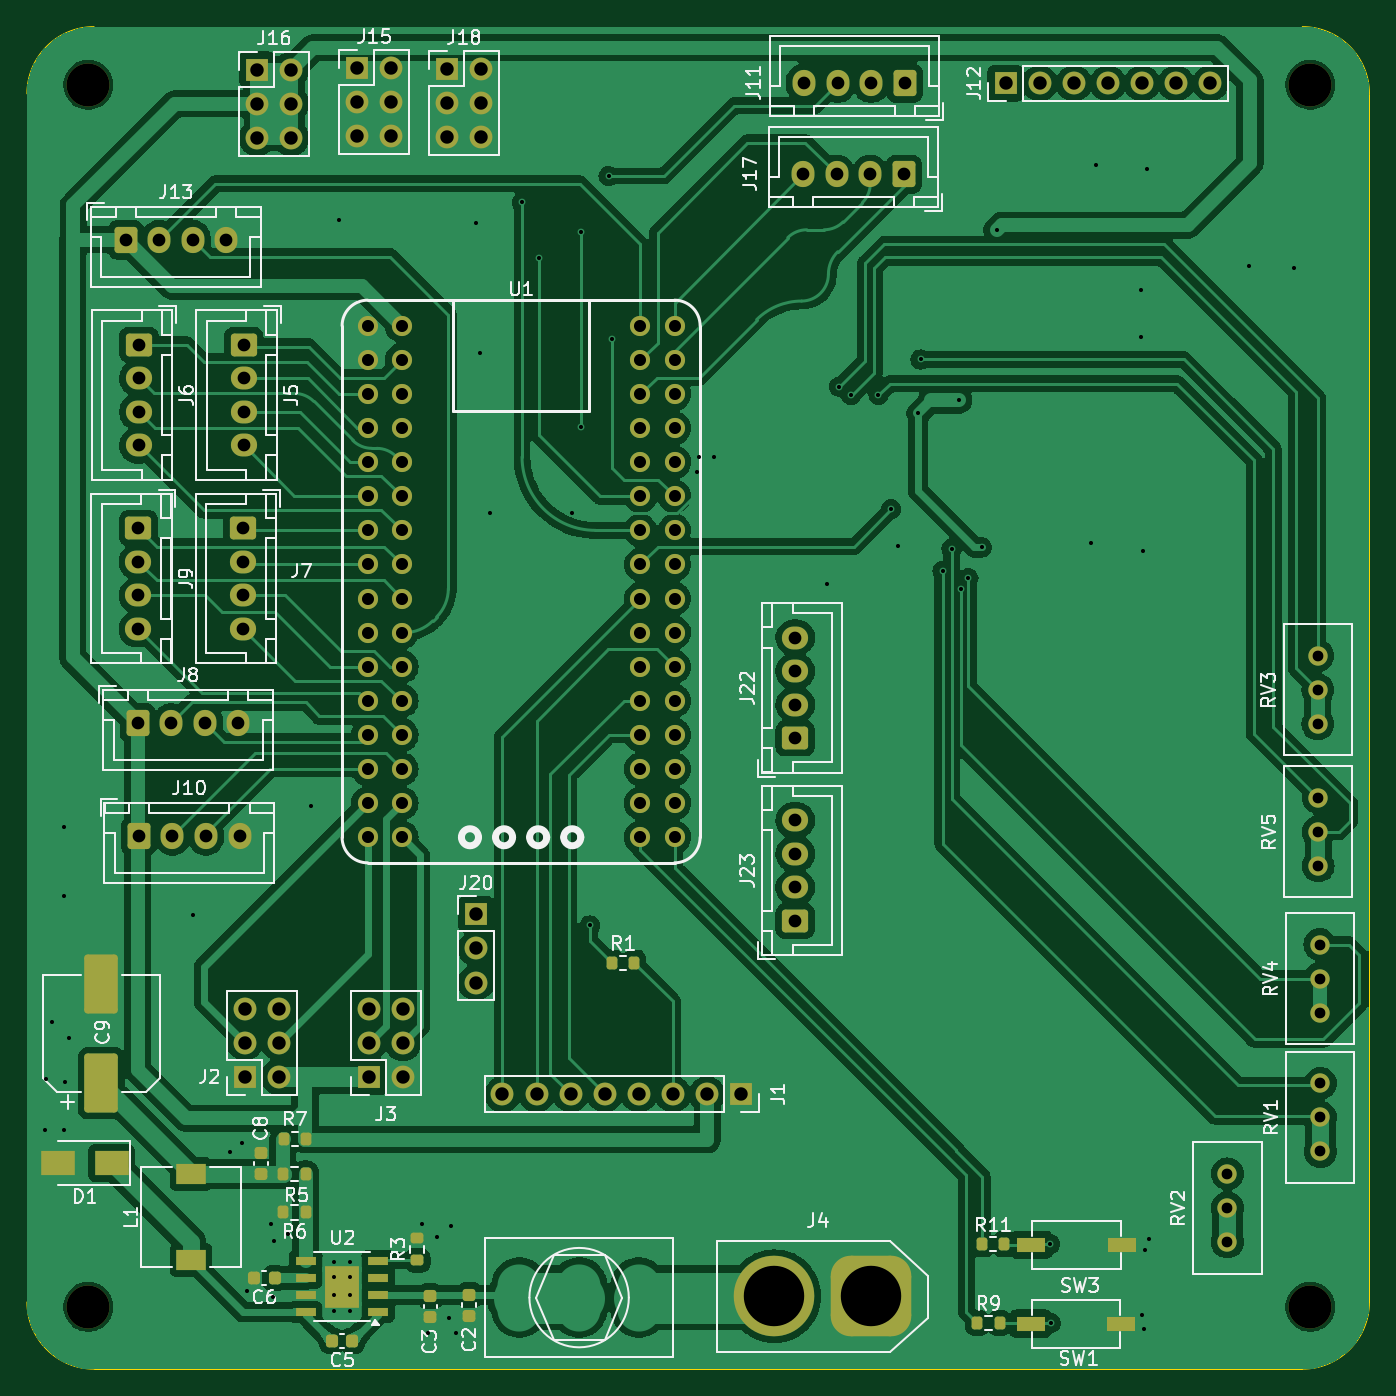
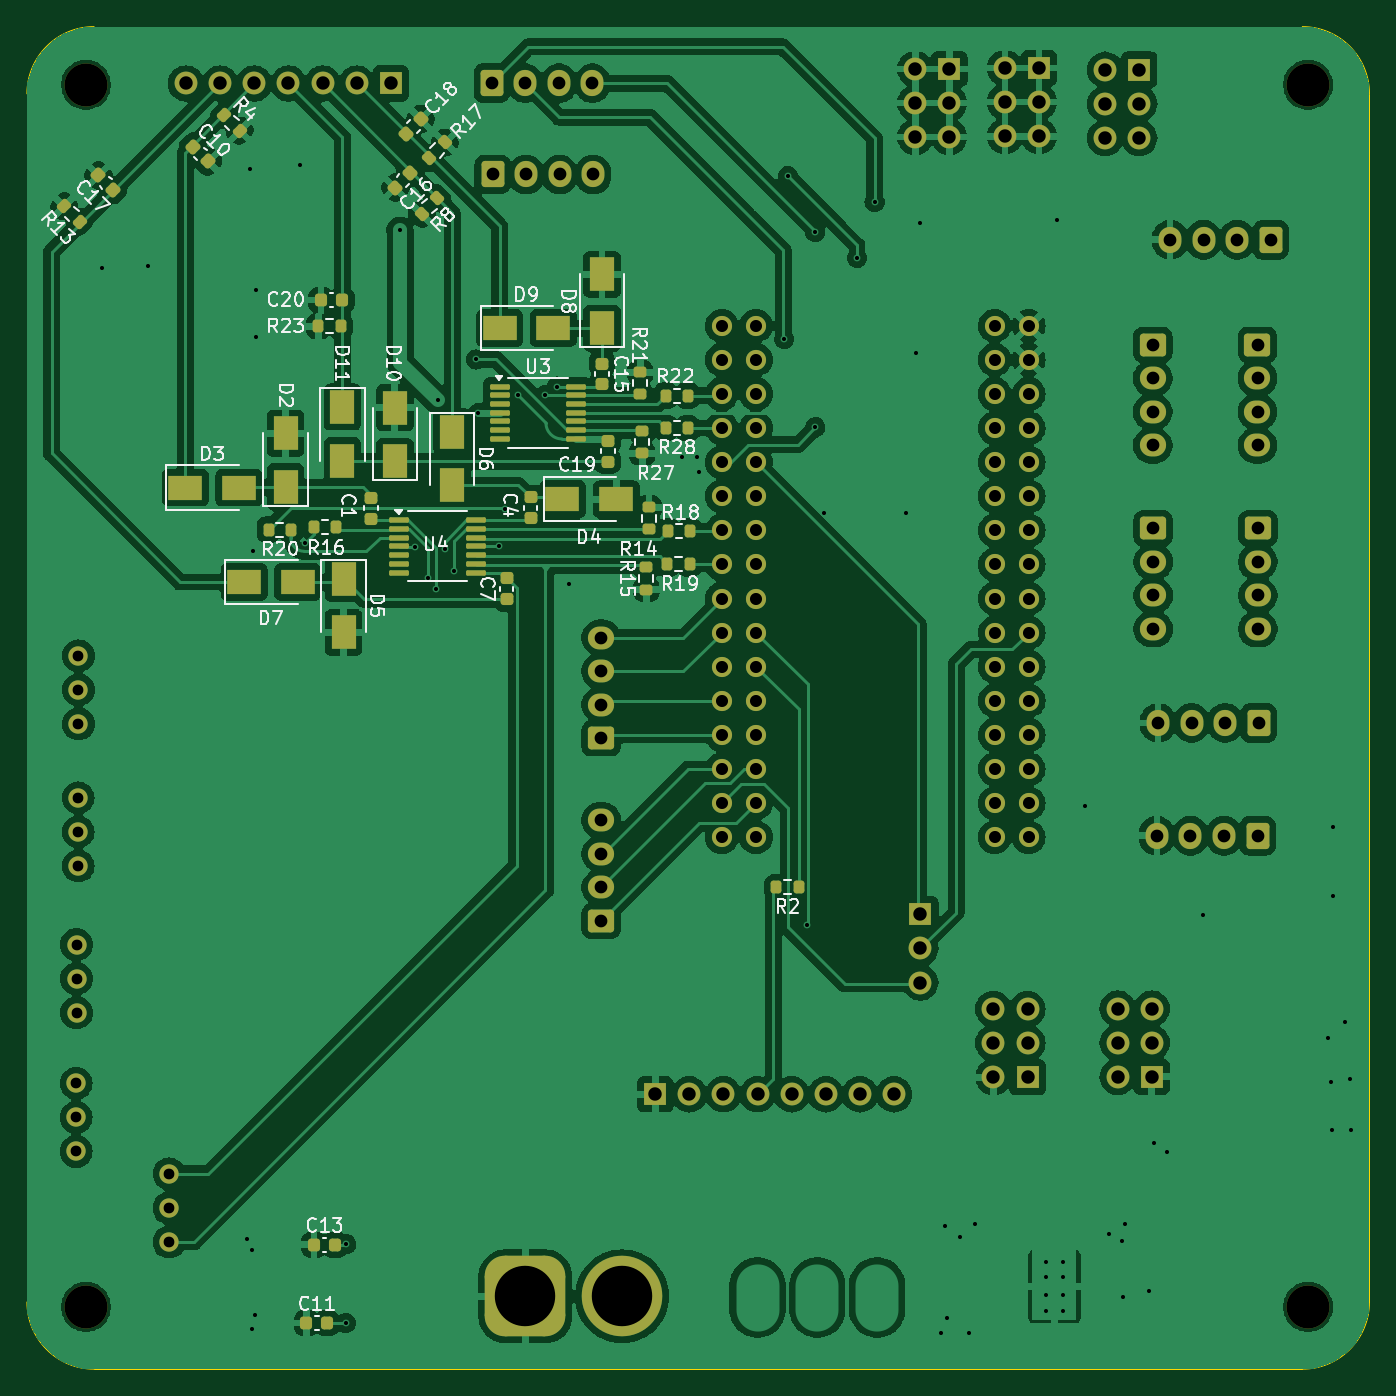
Circuit board: 11 layer files. Board 100.0 x 100.0 mm.
- bottom_copper: STC_mainboard-B_Cu.gbr (316954 bytes)
- bottom_mask: STC_mainboard-B_Mask.gbr (12342 bytes)
- paste: STC_mainboard-B_Paste.gbr (6347 bytes)
- bottom_silk: STC_mainboard-B_Silkscreen.gbr (66025 bytes)
- outline: STC_mainboard-Edge_Cuts.gbr (996 bytes)
- top_copper: STC_mainboard-F_Cu.gbr (217912 bytes)
- top_mask: STC_mainboard-F_Mask.gbr (9388 bytes)
- paste: STC_mainboard-F_Paste.gbr (3388 bytes)
- top_silk: STC_mainboard-F_Silkscreen.gbr (77914 bytes)
- drill: STC_mainboard-NPTH.drl (394 bytes)
- drill: STC_mainboard-PTH.drl (4764 bytes)

=== bottom_copper: STC_mainboard-B_Cu.gbr (316954 bytes, source omitted) ===
=== bottom_mask: STC_mainboard-B_Mask.gbr (12342 bytes, source omitted) ===
=== paste: STC_mainboard-B_Paste.gbr (6347 bytes, source omitted) ===
=== bottom_silk: STC_mainboard-B_Silkscreen.gbr (66025 bytes, source omitted) ===
=== outline: STC_mainboard-Edge_Cuts.gbr ===
%TF.GenerationSoftware,KiCad,Pcbnew,8.0.0*%
%TF.CreationDate,2026-01-09T17:06:32+08:00*%
%TF.ProjectId,STC_mainboard,5354435f-6d61-4696-9e62-6f6172642e6b,rev?*%
%TF.SameCoordinates,Original*%
%TF.FileFunction,Profile,NP*%
%FSLAX46Y46*%
G04 Gerber Fmt 4.6, Leading zero omitted, Abs format (unit mm)*
G04 Created by KiCad (PCBNEW 8.0.0) date 2026-01-09 17:06:32*
%MOMM*%
%LPD*%
G01*
G04 APERTURE LIST*
%TA.AperFunction,Profile*%
%ADD10C,0.100000*%
%TD*%
G04 APERTURE END LIST*
D10*
X226390000Y-59440000D02*
X226390000Y-149440000D01*
X221390000Y-154440000D02*
X131390000Y-154440000D01*
X131390000Y-54440000D02*
X221390000Y-54440000D01*
X226390000Y-149440000D02*
G75*
G02*
X221390000Y-154440000I-5000000J0D01*
G01*
X126390000Y-59440000D02*
G75*
G02*
X131390000Y-54440000I5000000J0D01*
G01*
X131390000Y-154440000D02*
G75*
G02*
X126390000Y-149440000I0J5000000D01*
G01*
X126390000Y-149440000D02*
X126390000Y-59440000D01*
X221390000Y-54440000D02*
G75*
G02*
X226390000Y-59440000I0J-5000000D01*
G01*
M02*

=== top_copper: STC_mainboard-F_Cu.gbr (217912 bytes, source omitted) ===
=== top_mask: STC_mainboard-F_Mask.gbr (9388 bytes, source omitted) ===
=== paste: STC_mainboard-F_Paste.gbr (3388 bytes, source withheld) ===
=== top_silk: STC_mainboard-F_Silkscreen.gbr (77914 bytes, source omitted) ===
=== drill: STC_mainboard-NPTH.drl ===
M48
; DRILL file {KiCad 8.0.0} date 2026-01-09T17:06:34+0800
; FORMAT={-:-/ absolute / inch / decimal}
; #@! TF.CreationDate,2026-01-09T17:06:34+08:00
; #@! TF.GenerationSoftware,Kicad,Pcbnew,8.0.0
; #@! TF.FileFunction,NonPlated,1,2,NPTH
FMAT,2
INCH
; #@! TA.AperFunction,NonPlated,NPTH,ComponentDrill
T1C0.1260
%
G90
G05
T1
X5.1559Y-2.3138
X5.1559Y-5.8976
X8.7398Y-2.3138
X8.7398Y-5.8976
M30

=== drill: STC_mainboard-PTH.drl ===
M48
; DRILL file {KiCad 8.0.0} date 2026-01-09T17:06:34+0800
; FORMAT={-:-/ absolute / inch / decimal}
; #@! TF.CreationDate,2026-01-09T17:06:34+08:00
; #@! TF.GenerationSoftware,Kicad,Pcbnew,8.0.0
; #@! TF.FileFunction,Plated,1,2,PTH
FMAT,2
INCH
; #@! TA.AperFunction,Plated,PTH,ComponentDrill
T1C0.0118
; #@! TA.AperFunction,Plated,PTH,ViaDrill
T2C0.0120
; #@! TA.AperFunction,Plated,PTH,ComponentDrill
T3C0.0315
; #@! TA.AperFunction,Plated,PTH,ComponentDrill
T4C0.0354
; #@! TA.AperFunction,Plated,PTH,ComponentDrill
T5C0.0374
; #@! TA.AperFunction,Plated,PTH,ComponentDrill
T6C0.0394
; #@! TA.AperFunction,Plated,PTH,ComponentDrill
T7C0.1772
%
G90
G05
T1
X5.876Y-5.7671
X5.876Y-5.8104
X5.876Y-5.8616
X5.876Y-5.9089
X5.9232Y-5.7671
X5.9232Y-5.8104
X5.9232Y-5.8616
X5.9232Y-5.9089
T2
X5.0287Y-5.3803
X5.0331Y-5.2303
X5.0484Y-5.0618
X5.0835Y-4.4906
X5.0835Y-4.6921
X5.0854Y-5.3795
X5.0886Y-5.2374
X5.0988Y-5.1079
X5.4638Y-4.7488
X5.5701Y-5.4433
X5.6067Y-5.4185
X5.6217Y-5.85
X5.6921Y-5.6535
X5.698Y-5.8673
X5.7004Y-5.7043
X5.7402Y-5.685
X5.8102Y-4.4295
X5.8909Y-2.7114
X6.1331Y-5.6555
X6.1516Y-5.9732
X6.178Y-5.6917
X6.2138Y-5.9311
X6.2205Y-5.6598
X6.2339Y-5.9752
X6.2941Y-2.7181
X6.3051Y-3.1
X6.3346Y-3.5689
X6.4272Y-2.6579
X6.4787Y-2.8213
X6.5744Y-3.5705
X6.6012Y-3.3181
X6.6016Y-2.7461
X6.6268Y-4.7791
X6.6815Y-2.5811
X6.6925Y-3.0591
X6.9417Y-3.448
X6.9472Y-3.4043
X6.9909Y-3.4059
X7.3236Y-3.7791
X7.3587Y-3.1988
X7.3929Y-3.224
X7.4732Y-3.2232
X7.5102Y-3.5587
X7.5299Y-3.6673
X7.5898Y-3.2776
X7.5965Y-3.1193
X7.6614Y-3.7394
X7.6877Y-3.674
X7.7087Y-3.239
X7.7142Y-3.7917
X7.7366Y-3.7614
X7.776Y-3.6705
X7.8201Y-2.7406
X7.9768Y-5.7138
X7.9783Y-5.9453
X8.0972Y-3.6579
X8.111Y-2.5484
X8.2417Y-3.0528
X8.2421Y-2.9154
X8.2453Y-5.9205
X8.2496Y-3.6807
X8.252Y-5.9618
X8.2535Y-5.7323
X8.2602Y-2.5602
X8.2669Y-5.6984
X8.5591Y-2.8453
X8.6925Y-2.85
T3
X8.4965Y-5.5075
X8.4965Y-5.6075
X8.4965Y-5.7075
X8.7618Y-3.9882
X8.7618Y-4.0882
X8.7618Y-4.1882
X8.7626Y-4.4047
X8.7626Y-4.5047
X8.7626Y-4.6047
X8.7673Y-4.835
X8.7673Y-4.935
X8.7673Y-5.035
X8.7689Y-5.2417
X8.7689Y-5.3417
X8.7689Y-5.4417
T4
X5.9752Y-3.0205
X5.9752Y-3.1205
X5.9752Y-3.2205
X5.9752Y-3.3205
X5.9752Y-3.4205
X5.9752Y-3.5205
X5.9752Y-3.6205
X5.9752Y-3.7205
X5.9752Y-3.8205
X5.9752Y-3.9205
X5.9752Y-4.0205
X5.9752Y-4.1205
X5.9752Y-4.2205
X5.9752Y-4.3205
X5.9752Y-4.4205
X5.9752Y-4.5205
X6.0752Y-3.0205
X6.0752Y-3.1205
X6.0752Y-3.2205
X6.0752Y-3.3205
X6.0752Y-3.4205
X6.0752Y-3.5205
X6.0752Y-3.6205
X6.0752Y-3.7205
X6.0752Y-3.8205
X6.0752Y-3.9205
X6.0752Y-4.0205
X6.0752Y-4.1205
X6.0752Y-4.2205
X6.0752Y-4.3205
X6.0752Y-4.4205
X6.0752Y-4.5205
X6.7752Y-3.0205
X6.7752Y-3.1205
X6.7752Y-3.2205
X6.7752Y-3.3205
X6.7752Y-3.4205
X6.7752Y-3.5205
X6.7752Y-3.6205
X6.7752Y-3.7205
X6.7752Y-3.8205
X6.7752Y-3.9205
X6.7752Y-4.0205
X6.7752Y-4.1205
X6.7752Y-4.2205
X6.7752Y-4.3205
X6.7752Y-4.4205
X6.7752Y-4.5205
X6.8752Y-3.0205
X6.8752Y-3.1205
X6.8752Y-3.2205
X6.8752Y-3.3205
X6.8752Y-3.4205
X6.8752Y-3.5205
X6.8752Y-3.6205
X6.8752Y-3.7205
X6.8752Y-3.8205
X6.8752Y-3.9205
X6.8752Y-4.0205
X6.8752Y-4.1205
X6.8752Y-4.2205
X6.8752Y-4.3205
X6.8752Y-4.4205
X6.8752Y-4.5205
T5
X5.2654Y-2.7681
X5.3008Y-4.185
X5.3031Y-3.6146
X5.3031Y-3.713
X5.3031Y-3.8114
X5.3031Y-3.9098
X5.3041Y-4.5161
X5.3043Y-3.076
X5.3043Y-3.1744
X5.3043Y-3.2728
X5.3043Y-3.3713
X5.3638Y-2.7681
X5.3992Y-4.185
X5.4026Y-4.5161
X5.4622Y-2.7681
X5.4976Y-4.185
X5.501Y-4.5161
X5.5606Y-2.7681
X5.5961Y-4.185
X5.5994Y-4.5161
X5.6102Y-3.6146
X5.6102Y-3.713
X5.6102Y-3.8114
X5.6102Y-3.9098
X5.6114Y-3.076
X5.6114Y-3.1744
X5.6114Y-3.2728
X5.6114Y-3.3713
X7.2289Y-3.9348
X7.2289Y-4.0333
X7.2289Y-4.1317
X7.2289Y-4.2301
X7.2289Y-4.4707
X7.2289Y-4.5691
X7.2289Y-4.6675
X7.2289Y-4.7659
X7.2524Y-2.5764
X7.2549Y-2.3089
X7.3508Y-2.5764
X7.3533Y-2.3089
X7.4492Y-2.5764
X7.4518Y-2.3089
X7.5476Y-2.5764
X7.5502Y-2.3089
T6
X5.6146Y-5.0228
X5.6146Y-5.1228
X5.6146Y-5.2228
X5.6508Y-2.2693
X5.6508Y-2.3693
X5.6508Y-2.4693
X5.7146Y-5.0228
X5.7146Y-5.1228
X5.7146Y-5.2228
X5.7508Y-2.2693
X5.7508Y-2.3693
X5.7508Y-2.4693
X5.9449Y-2.2646
X5.9449Y-2.3646
X5.9449Y-2.4646
X5.9787Y-5.024
X5.9787Y-5.124
X5.9787Y-5.224
X6.0449Y-2.2646
X6.0449Y-2.3646
X6.0449Y-2.4646
X6.0787Y-5.024
X6.0787Y-5.124
X6.0787Y-5.224
X6.2079Y-2.2673
X6.2079Y-2.3673
X6.2079Y-2.4673
X6.2929Y-4.7465
X6.2929Y-4.8465
X6.2929Y-4.9465
X6.3079Y-2.2673
X6.3079Y-2.3673
X6.3079Y-2.4673
X6.3705Y-5.2744
X6.4705Y-5.2744
X6.5705Y-5.2744
X6.6705Y-5.2744
X6.7705Y-5.2744
X6.8705Y-5.2744
X6.9705Y-5.2744
X7.0705Y-5.2744
X7.8461Y-2.3098
X7.9461Y-2.3098
X8.0461Y-2.3098
X8.1461Y-2.3098
X8.2461Y-2.3098
X8.3461Y-2.3098
X8.4461Y-2.3098
T7
X7.1679Y-5.8669
X7.4514Y-5.8669
T6
G00X6.4201Y-5.8449
M15
G01X6.4201Y-5.8961
M16
G05
G00X6.5953Y-5.8449
M15
G01X6.5953Y-5.8961
M16
G05
G00X6.7705Y-5.8449
M15
G01X6.7705Y-5.8961
M16
G05
M30
